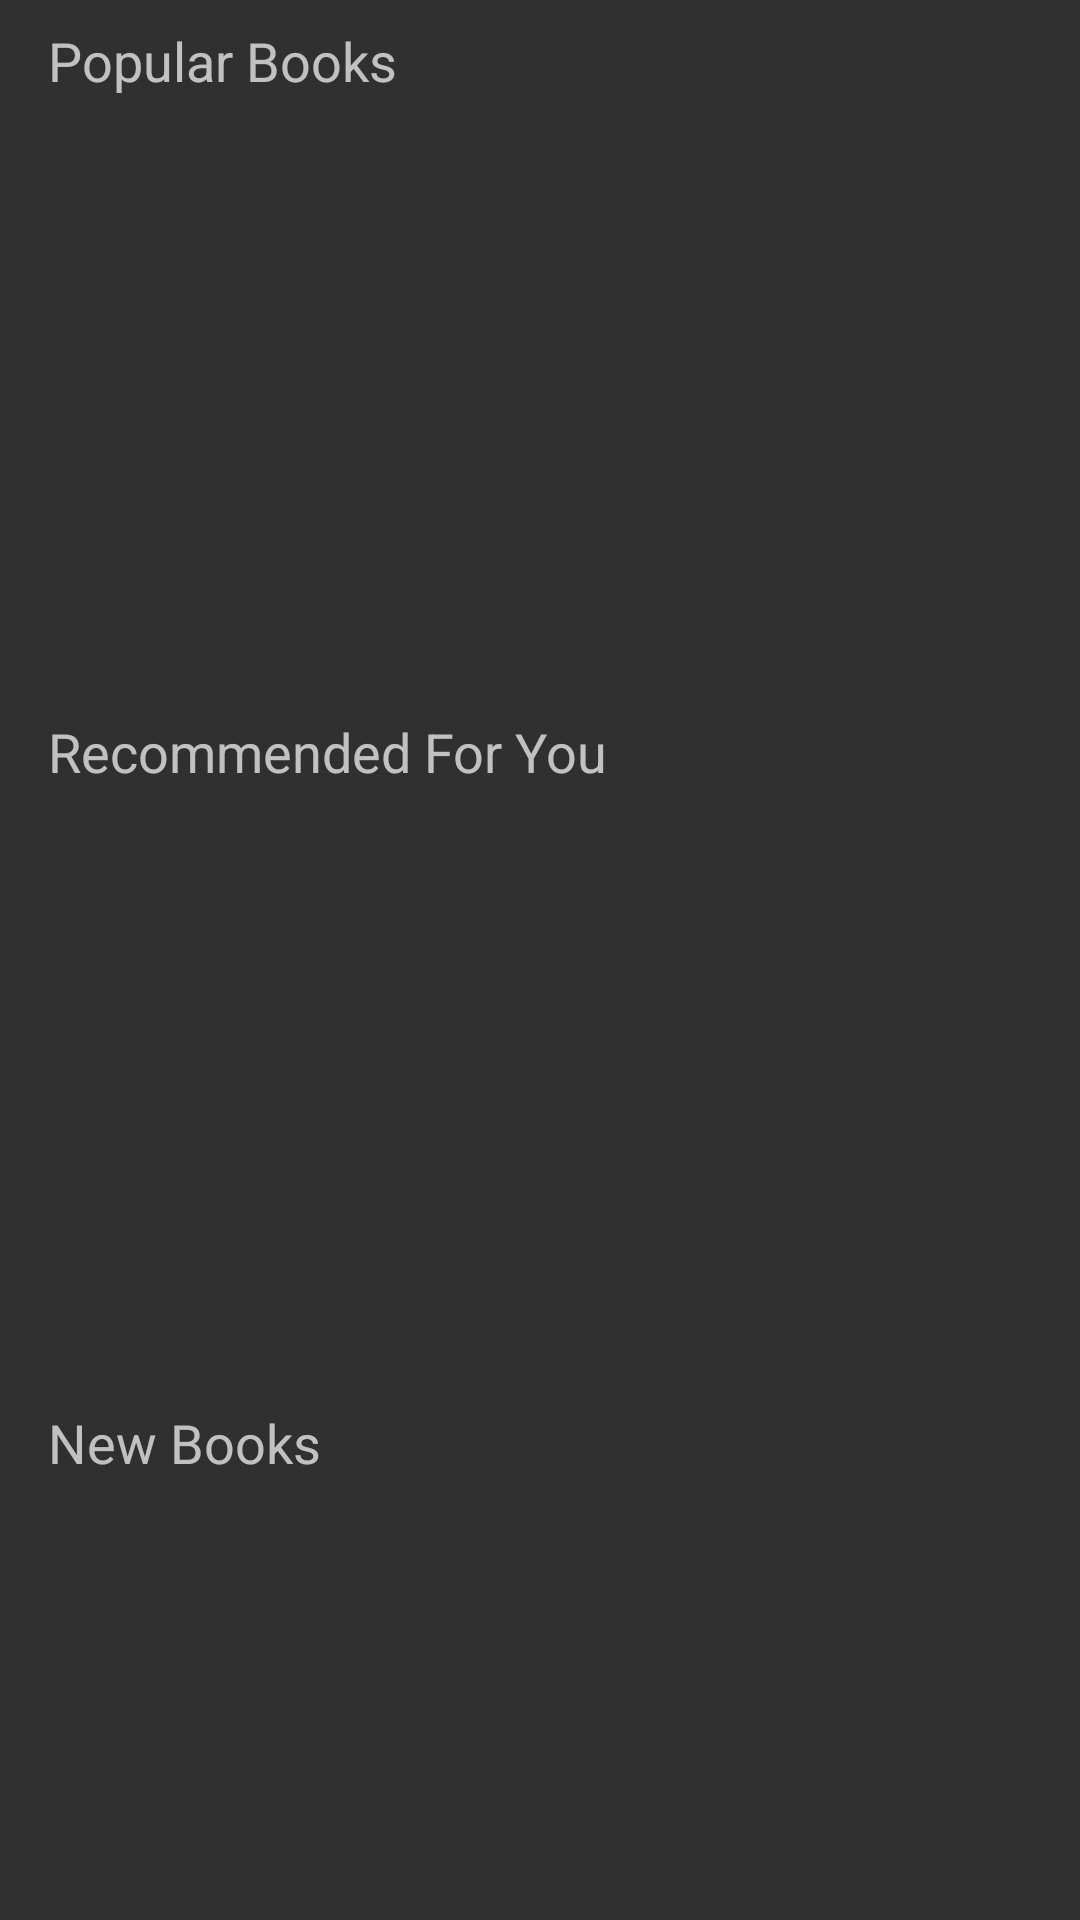

Layout XML and referenced resources for this Android screen:
<!-- AndroidManifest.xml: application theme Theme.AppCompat.NoActionBar -->
<!-- res/layout/fragment_home.xml -->
<?xml version="1.0" encoding="utf-8"?>
<androidx.constraintlayout.widget.ConstraintLayout xmlns:android="http://schemas.android.com/apk/res/android"
    xmlns:app="http://schemas.android.com/apk/res-auto"
    xmlns:tools="http://schemas.android.com/tools"
    android:id="@+id/homeRecyclerView"
    android:layout_width="match_parent"
    android:layout_height="match_parent"
    tools:context=".fragments.HomeFragment">

    <TextView
        android:id="@+id/tvPopularBooks"
        android:layout_width="wrap_content"
        android:layout_height="wrap_content"
        android:layout_marginStart="16dp"
        android:layout_marginTop="8dp"
        android:text="Popular Books"
        android:textSize="18sp"
        app:layout_constraintStart_toStartOf="parent"
        app:layout_constraintTop_toTopOf="parent" />

    <androidx.recyclerview.widget.RecyclerView
        android:id="@+id/recyclerViewPopularBooks"
        android:layout_width="match_parent"
        android:layout_height="190sp"
        android:layout_marginTop="8dp"
        app:layout_constraintEnd_toEndOf="parent"
        app:layout_constraintStart_toStartOf="parent"
        app:layout_constraintTop_toBottomOf="@+id/tvPopularBooks" />

    <TextView
        android:id="@+id/tvRecommendedForYou"
        android:layout_width="wrap_content"
        android:layout_height="wrap_content"
        android:layout_marginStart="16dp"
        android:layout_marginTop="8dp"
        android:text="Recommended For You"
        android:textSize="18sp"
        app:layout_constraintStart_toStartOf="parent"
        app:layout_constraintTop_toBottomOf="@+id/recyclerViewPopularBooks" />

    <androidx.recyclerview.widget.RecyclerView
        android:id="@+id/recyclerViewRecommendedForYou"
        android:layout_width="match_parent"
        android:layout_height="190sp"
        android:layout_marginTop="8dp"
        app:layout_constraintEnd_toEndOf="parent"
        app:layout_constraintStart_toStartOf="parent"
        app:layout_constraintTop_toBottomOf="@+id/tvRecommendedForYou" />

    <TextView
        android:id="@+id/tvNewBooks"
        android:layout_width="wrap_content"
        android:layout_height="wrap_content"
        android:layout_marginStart="16dp"
        android:layout_marginTop="8dp"
        android:text="New Books"
        android:textSize="18sp"
        app:layout_constraintStart_toStartOf="parent"
        app:layout_constraintTop_toBottomOf="@+id/recyclerViewRecommendedForYou" />

    <androidx.recyclerview.widget.RecyclerView
        android:id="@+id/recyclerViewNewBooks"
        android:layout_width="match_parent"
        android:layout_height="190sp"
        android:layout_marginTop="8dp"
        app:layout_constraintEnd_toEndOf="parent"
        app:layout_constraintStart_toStartOf="parent"
        app:layout_constraintTop_toBottomOf="@+id/tvNewBooks" />
</androidx.constraintlayout.widget.ConstraintLayout>
<!-- resources referenced by this layout -->
<resources>

</resources>
